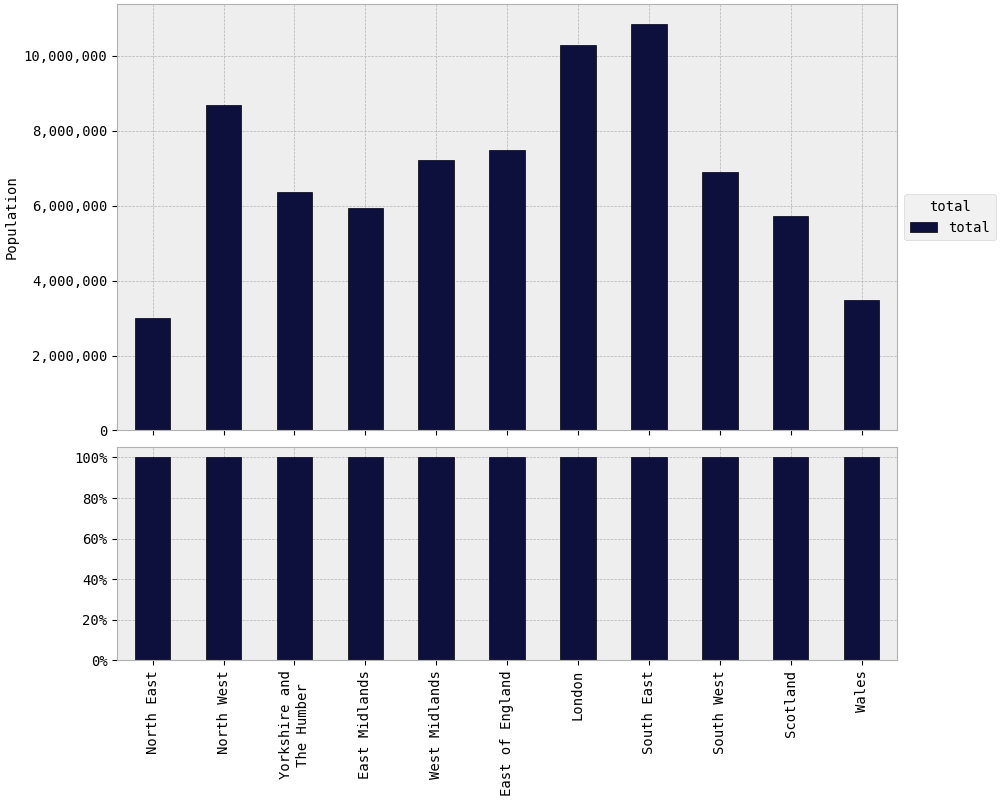

The table this chart was drawn from, first rows:
rgn2021+scotlandrgn_id, total
North East, 3,003,955
North West, 8,692,499
Yorkshire and The Humber, 6,358,689
East Midlands, 5,929,370
West Midlands, 7,218,190
East of England, 7,474,724
London, 10,296,151
South East, 10,836,225
South West, 6,898,561
Scotland, 5,733,937
Wales, 3,479,937
TOTAL, 75,922,238
